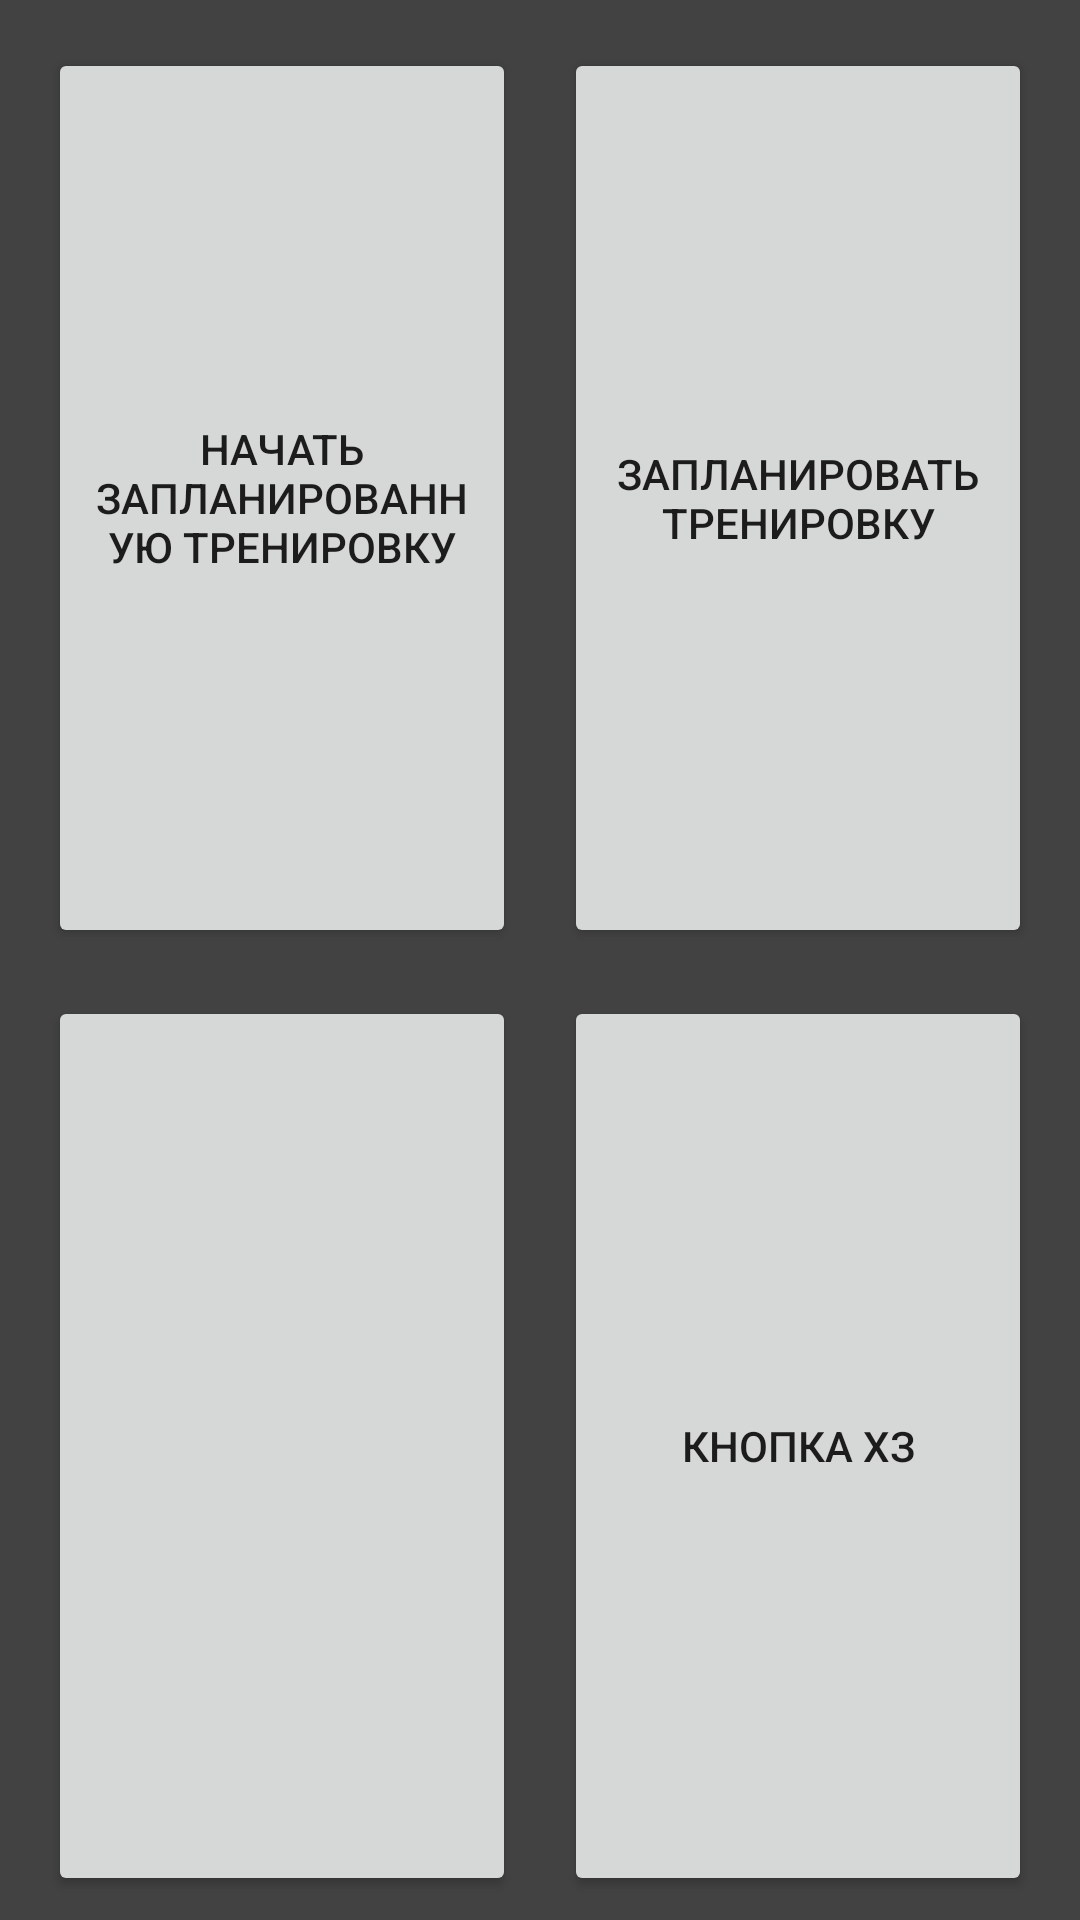

Layout XML and referenced resources for this Android screen:
<!-- AndroidManifest.xml: application theme AppTheme -->
<!-- res/layout/trening_menu.xml -->
<?xml version="1.0" encoding="utf-8"?>
<androidx.constraintlayout.widget.ConstraintLayout
    xmlns:android="http://schemas.android.com/apk/res/android"
    xmlns:app="http://schemas.android.com/apk/res-auto"
    xmlns:tools="http://schemas.android.com/tools"
    android:layout_width="match_parent"
    android:layout_height="match_parent"
    android:background="@color/cardview_dark_background">

    <androidx.constraintlayout.widget.ConstraintLayout
        android:layout_width="0dp"
        android:layout_height="0dp"
        android:layout_marginStart="8dp"
        android:layout_marginLeft="8dp"
        android:layout_marginTop="8dp"
        android:layout_marginEnd="8dp"
        android:layout_marginRight="8dp"
        android:layout_marginBottom="8dp"
        app:layout_constraintBottom_toBottomOf="parent"
        app:layout_constraintEnd_toEndOf="parent"
        app:layout_constraintHorizontal_bias="1.0"
        app:layout_constraintStart_toStartOf="parent"
        app:layout_constraintTop_toTopOf="parent"
        app:layout_constraintVertical_bias="0.0">

        <Button
            android:id="@+id/button"
            android:layout_width="0dp"
            android:layout_height="0dp"
            android:layout_marginStart="8dp"
            android:layout_marginLeft="8dp"
            android:layout_marginTop="8dp"
            android:layout_marginEnd="8dp"
            android:layout_marginRight="8dp"
            android:layout_marginBottom="8dp"
            android:onClick="StartTrening_Click"
            android:text="Начать запланированную тренировку"
            app:layout_constraintBottom_toTopOf="@+id/button4"
            app:layout_constraintEnd_toStartOf="@+id/button3"
            app:layout_constraintStart_toStartOf="parent"
            app:layout_constraintTop_toTopOf="parent" />

        <Button
            android:id="@+id/button3"
            android:layout_width="0dp"
            android:layout_height="0dp"
            android:layout_marginStart="8dp"
            android:layout_marginLeft="8dp"
            android:layout_marginTop="8dp"
            android:layout_marginEnd="8dp"
            android:layout_marginRight="8dp"
            android:layout_marginBottom="8dp"
            android:onClick="PlaneTrening_Click"
            android:text="запланировать тренировку"
            app:layout_constraintBottom_toTopOf="@+id/button5"
            app:layout_constraintEnd_toEndOf="parent"
            app:layout_constraintStart_toEndOf="@+id/button"
            app:layout_constraintTop_toTopOf="parent" />

        <Button
            android:id="@+id/button4"
            android:layout_width="0dp"
            android:layout_height="0dp"
            android:layout_marginStart="8dp"
            android:layout_marginLeft="8dp"
            android:layout_marginTop="8dp"
            android:layout_marginEnd="8dp"
            android:layout_marginRight="8dp"
            app:layout_constraintBottom_toBottomOf="parent"
            app:layout_constraintEnd_toStartOf="@+id/button5"
            app:layout_constraintStart_toStartOf="parent"
            app:layout_constraintTop_toBottomOf="@+id/button"
            tools:text="что-то со статистикой мб?" />

        <Button
            android:id="@+id/button5"
            android:layout_width="0dp"
            android:layout_height="0dp"
            android:layout_marginStart="8dp"
            android:layout_marginLeft="8dp"
            android:layout_marginTop="8dp"
            android:layout_marginEnd="8dp"
            android:layout_marginRight="8dp"
            android:text="кнопка хз"
            app:layout_constraintBottom_toBottomOf="parent"
            app:layout_constraintEnd_toEndOf="parent"
            app:layout_constraintHorizontal_bias="0.529"
            app:layout_constraintStart_toEndOf="@+id/button4"
            app:layout_constraintTop_toBottomOf="@+id/button3" />
    </androidx.constraintlayout.widget.ConstraintLayout>
</androidx.constraintlayout.widget.ConstraintLayout>
<!-- resources referenced by this layout -->
<resources>
  <style name="AppTheme" parent="Theme.AppCompat.Light.DarkActionBar">
          
          <item name="colorPrimary">@color/colorPrimary</item>
          <item name="colorPrimaryDark">@color/colorPrimaryDark</item>
          <item name="colorAccent">@color/colorAccent</item>
          <item name="android:windowContentOverlay">@null</item>
          <item name="android:windowNoTitle">true</item>
      </style>
  <!-- not gathered from this repository: default colours our renderer supplied (Android Studio template values) -->
  <color name="colorPrimary">#FF6200EE</color>
  <color name="colorPrimaryDark">#FF3700B3</color>
  <color name="colorAccent">#FF03DAC5</color>
</resources>
